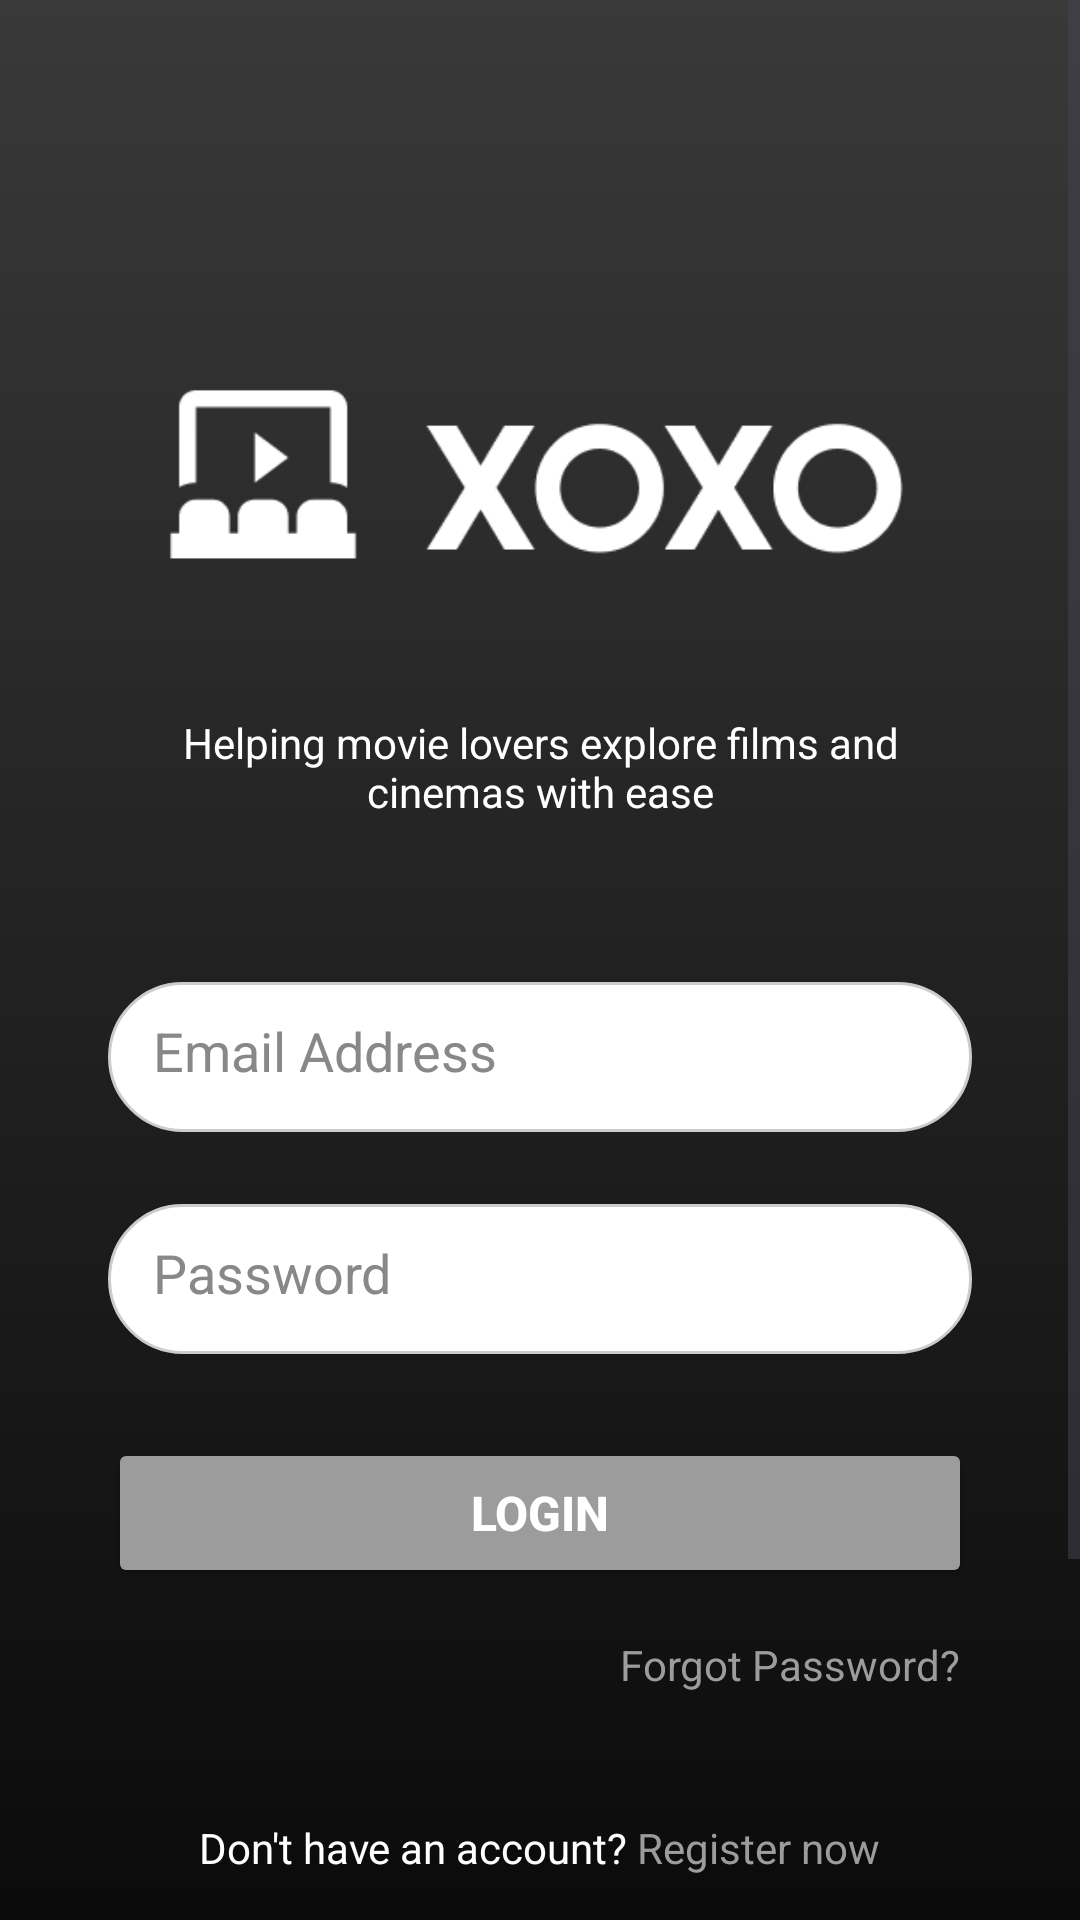

Produce the Android XML layout that renders to this screen, including the resource entries it uses.
<!-- AndroidManifest.xml: application theme Theme.Xoxo -->
<!-- res/layout/activity_login.xml -->
<?xml version="1.0" encoding="utf-8"?>
<ScrollView xmlns:android="http://schemas.android.com/apk/res/android"
    xmlns:app="http://schemas.android.com/apk/res-auto"
    xmlns:tools="http://schemas.android.com/tools"
    android:layout_width="match_parent"
    android:layout_height="match_parent"
    android:fillViewport="true">
    <androidx.constraintlayout.widget.ConstraintLayout
        android:layout_width="match_parent"
        android:layout_height="wrap_content"
        android:background="@drawable/gradient_background"
        tools:context=".MainActivity">

        <ImageView
            android:id="@+id/logo"
            android:layout_width="250dp"
            android:layout_height="150dp"
            android:layout_marginTop="84dp"
            android:contentDescription="@string/logo"
            android:src="@drawable/logo"
            app:layout_constraintEnd_toEndOf="parent"
            app:layout_constraintStart_toStartOf="parent"
            app:layout_constraintTop_toTopOf="parent" />

        <TextView
            android:id="@+id/txtDesc"
            android:layout_width="0dp"
            android:layout_height="wrap_content"
            android:layout_marginTop="4dp"
            android:gravity="center"
            android:text="@string/learn_more"
            android:textAlignment="center"
            android:textColor="@android:color/white"
            android:textSize="14dp"
            app:layout_constraintEnd_toEndOf="parent"
            app:layout_constraintStart_toStartOf="parent"
            app:layout_constraintTop_toBottomOf="@id/logo"
            app:layout_constraintWidth_percent="0.8" />

        <EditText
            android:id="@+id/etEmail"
            android:layout_width="0dp"
            android:layout_height="50dp"
            android:layout_marginTop="54dp"
            android:autofillHints="emailAddress"
            android:background="@drawable/rounded_edit_text"
            android:hint="@string/email_address"
            android:inputType="textEmailAddress"
            android:padding="15dp"
            android:textColor="@color/black"
            android:textColorHint="@color/grey"
            app:layout_constraintEnd_toEndOf="parent"
            app:layout_constraintStart_toStartOf="parent"
            app:layout_constraintTop_toBottomOf="@id/txtDesc"
            app:layout_constraintWidth_percent="0.8" />

        <EditText
            android:id="@+id/etPassword"
            android:layout_width="0dp"
            android:layout_height="50dp"
            android:layout_marginTop="24dp"
            android:autofillHints="password"
            android:background="@drawable/rounded_edit_text"
            android:hint="@string/password"
            android:inputType="textPassword"
            android:padding="15dp"
            android:textColor="@color/black"
            android:textColorHint="@color/grey"
            app:layout_constraintEnd_toEndOf="parent"
            app:layout_constraintStart_toStartOf="parent"
            app:layout_constraintTop_toBottomOf="@id/etEmail"
            app:layout_constraintWidth_percent="0.8" />

        <Button
            android:id="@+id/btnLogin"
            android:layout_width="0dp"
            android:layout_height="50dp"
            android:layout_marginTop="28dp"
            android:backgroundTint="@color/secondary"
            android:text="@string/login"
            android:textStyle="bold"
            android:textSize="16dp"
            android:textColor="@android:color/white"
            app:layout_constraintEnd_toEndOf="parent"
            app:layout_constraintStart_toStartOf="parent"
            app:layout_constraintTop_toBottomOf="@id/etPassword"
            app:layout_constraintWidth_percent="0.8" />

        <TextView
            android:id="@+id/txtForgotPassword"
            android:layout_width="wrap_content"
            android:layout_height="wrap_content"
            android:layout_marginTop="16dp"
            android:layout_marginEnd="40dp"
            android:text="@string/forgot_password"
            android:textColor="@color/secondary"
            android:textSize="14sp"
            app:layout_constraintEnd_toEndOf="parent"
            app:layout_constraintTop_toBottomOf="@id/btnLogin" />

        <TextView
            android:id="@+id/txtRegister"
            android:layout_width="wrap_content"
            android:layout_height="wrap_content"
            android:layout_marginTop="42dp"
            android:textColor="@android:color/white"
            android:textSize="14sp"
            android:text="@string/register_text"
            app:layout_constraintEnd_toEndOf="parent"
            app:layout_constraintStart_toStartOf="parent"
            app:layout_constraintTop_toBottomOf="@id/txtForgotPassword" />


        <Button
            android:id="@+id/btnGmailLogin"
            android:layout_width="0dp"
            android:layout_height="50dp"
            android:layout_marginTop="28dp"
            android:backgroundTint="@color/white"
            android:text="Login with Google"
            android:textColor="@color/black"
            android:textSize="14sp"
            android:textStyle="bold"
            app:layout_constraintEnd_toEndOf="parent"
            app:layout_constraintStart_toStartOf="parent"
            app:layout_constraintTop_toBottomOf="@id/txtRegister"
            app:layout_constraintWidth_percent="0.8"
            app:iconPadding="8dp"
            app:iconGravity="textStart"/>


        <TextView
            android:id="@+id/txtTerms"
            android:layout_width="wrap_content"
            android:layout_height="wrap_content"
            android:layout_marginTop="24dp"
            android:paddingBottom="42dp"
            android:text="@string/terms_text"
            android:textColor="@android:color/white"
            android:textSize="14sp"
            app:layout_constraintEnd_toEndOf="parent"
            app:layout_constraintStart_toStartOf="parent"
            app:layout_constraintTop_toBottomOf="@id/btnGmailLogin" />

    </androidx.constraintlayout.widget.ConstraintLayout>
</ScrollView>
<!-- resources referenced by this layout -->
<resources>
  <color name="black">#FF000000</color>
  <color name="grey">#888888</color>
  <color name="secondary">#9C9C9C</color>
  <color name="white">#FFFFFFFF</color>
  <!-- drawable gradient_background (drawable) -->
  <?xml version="1.0" encoding="utf-8"?>
  <layer-list xmlns:android="http://schemas.android.com/apk/res/android">
      <item>
          <shape android:shape="rectangle">
              <gradient
                  android:angle="90"
                  android:startColor="@color/primary"
                  android:endColor="@color/third"
                  android:type="linear" />
          </shape>
      </item>
  </layer-list>
  <!-- drawable logo: png bitmap (drawable, 5424 bytes) -->
  <!-- drawable rounded_edit_text (drawable) -->
  <?xml version="1.0" encoding="utf-8"?>
  <shape xmlns:android="http://schemas.android.com/apk/res/android"
      android:shape="rectangle">
      <corners android:radius="25dp"/>
      <solid android:color="@android:color/white"/>
      <stroke android:width="1dp" android:color="#CCCCCC"/>
  </shape>
  <string name="email_address">Email Address</string>
  <string name="forgot_password"><font color="#9C9C9C">Forgot Password?</font></string>
  <string name="learn_more">Helping movie lovers explore films and cinemas with ease</string>
  <string name="login">LOGIN</string>
  <string name="logo">Logo</string>
  <string name="password">Password</string>
  <string name="register_text">Don\'t have an account? <font color="#9C9C9C">Register now</font></string>
  <string name="terms_text">By signing up, you agree with our <font color="#9C9C9C">Terms and Conditions</font></string>
  <style name="Theme.Xoxo" parent="Base.Theme.Xoxo" />
  <color name="primary">#000000</color>
  <color name="third">#393939</color>
  <style name="Base.Theme.Xoxo" parent="Theme.Material3.DayNight.NoActionBar">
          
          
      </style>
</resources>
